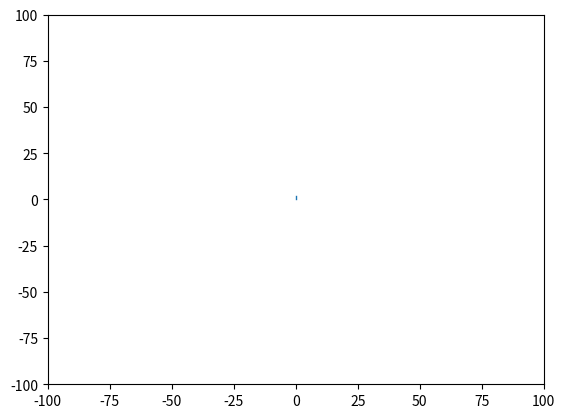

The matplotlib source for this figure: (Note: this script raises an exception after producing the figure.)
import numpy
import matplotlib
matplotlib.use('Agg')
from collections import deque
import matplotlib.pyplot as plt
from matplotlib import animation

def count(dq, item):
  return sum(elem == item for elem in dq)

LEN = 2
WID = 1
GRID = 100
NUMIT = 50000

plt.axis([-GRID, GRID, -GRID, GRID])
root = plt.Line2D((0,0), (0, LEN), lw=WID)
plt.gca().add_line(root)
endpoints = deque([(0, 0, 'v'), (0, LEN, 'v')])

def animate(i):
  p = endpoints.popleft()
  if p[2] == 'v': #end of vertical line
    a = (p[0]-LEN/2, p[1], 'h')
    b = (p[0]+LEN/2, p[1], 'h')
  if p[2] == 'h': #end of horizontal line
    a = (p[0], p[1]-LEN/2, 'v')
    b = (p[0], p[1]+LEN/2, 'v')
  branch = plt.Line2D((a[0], b[0]), (a[1], b[1]), lw=WID)
  plt.gca().add_line(branch)
  #print "Plotting hline from", a[:2], "to", b[:2]
  if count(endpoints, a) == 1:
    endpoints.remove(a)
  else:
    endpoints.append(a)
  if count(endpoints, b) == 1:
    endpoints.remove(b)
  else:
    endpoints.append(b)

Writer = animation.writers['ffmpeg']
writer = Writer(fps=15, metadata=dict(artist='Me'), bitrate=1800)

ani = animation.FuncAnimation(fig, animate, 100, repeate=False)
ani.save("fractal_animation_test.mp4", writer = writer)
